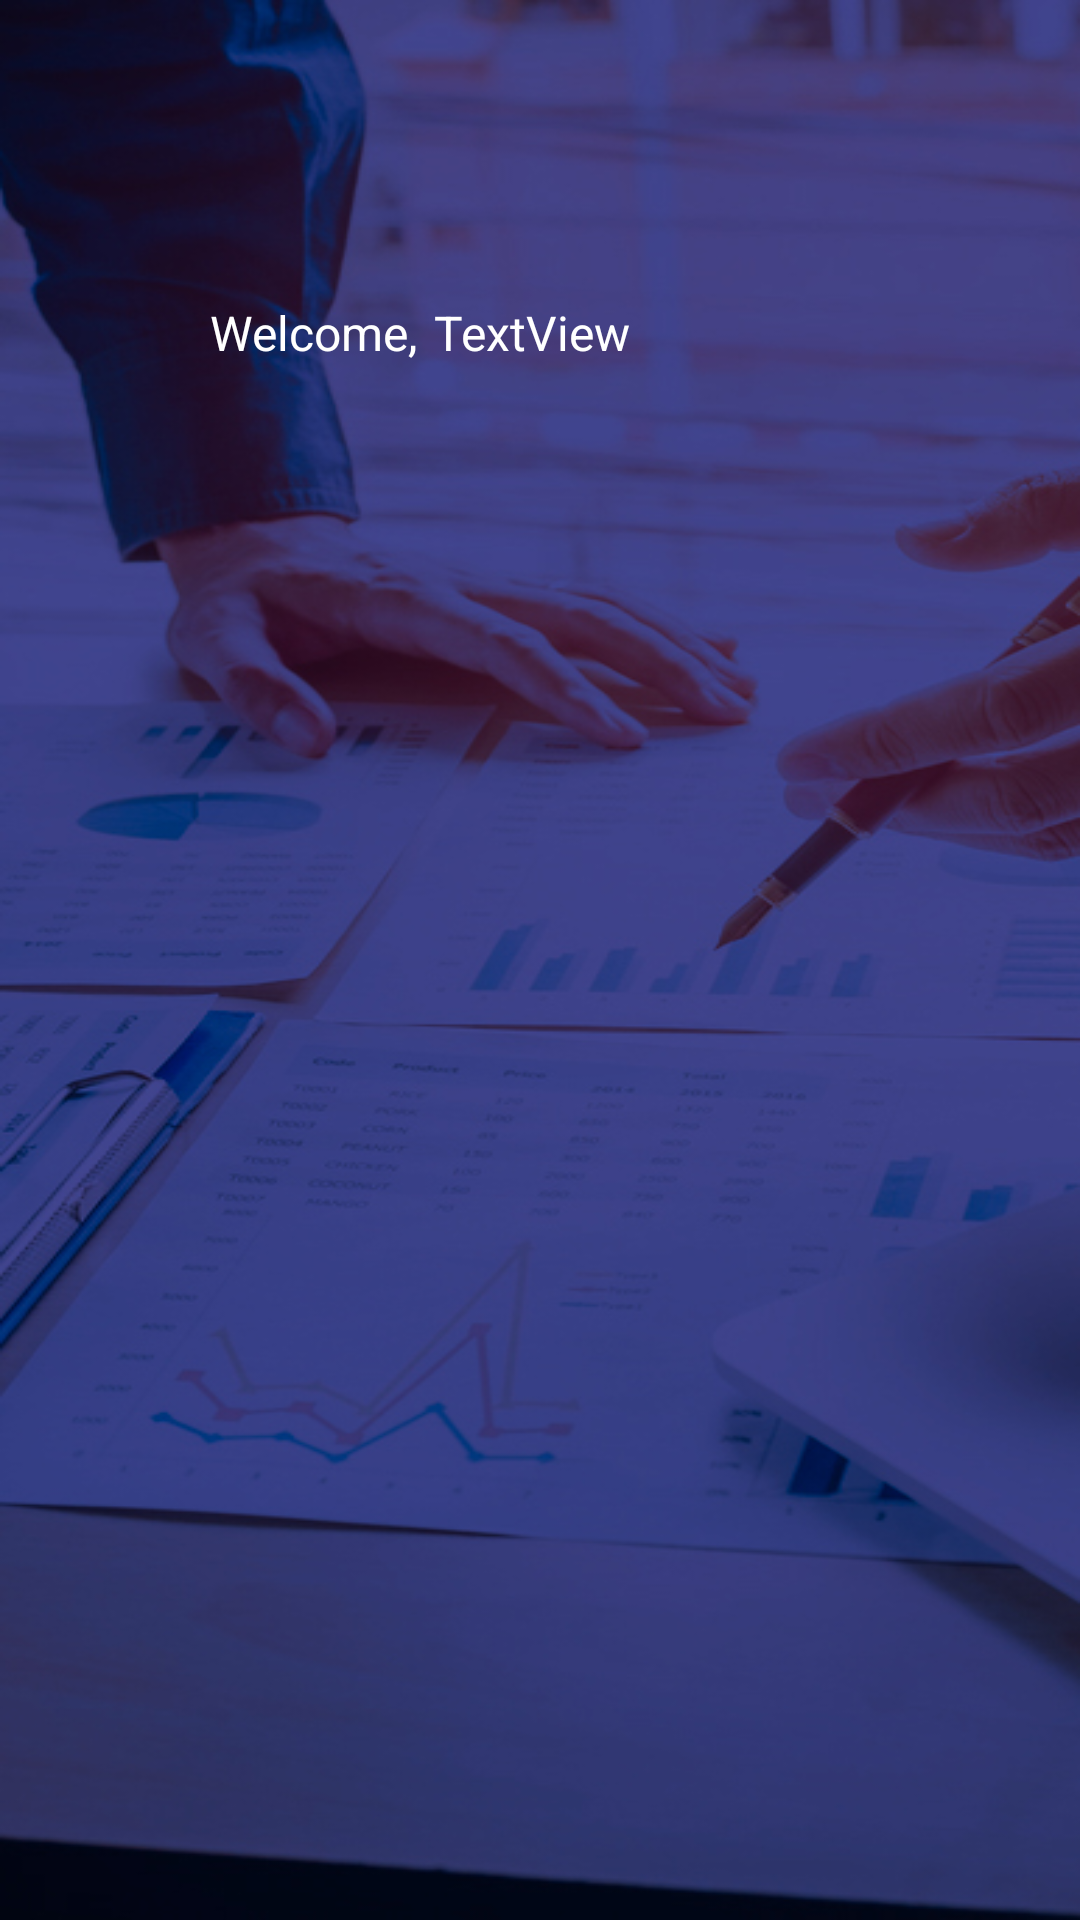

Android layout source for this screen:
<!-- AndroidManifest.xml: application theme Theme.BudgApp -->
<!-- res/layout/activity_main.xml -->
<?xml version="1.0" encoding="utf-8"?>
<RelativeLayout xmlns:android="http://schemas.android.com/apk/res/android"
    xmlns:app="http://schemas.android.com/apk/res-auto"
    xmlns:tools="http://schemas.android.com/tools"
    android:layout_width="match_parent"
    android:layout_height="match_parent"
    android:background="@drawable/accounting"
    tools:context=".MainActivity">

    <TextView
        android:id="@+id/usernameMain"
        android:layout_width="wrap_content"
        android:layout_height="wrap_content"
        android:layout_alignParentTop="true"
        android:layout_alignParentEnd="true"
        android:layout_marginStart="-195dp"
        android:layout_marginTop="100dp"
        android:layout_marginEnd="0dp"
        android:layout_toEndOf="@+id/welcome"
        android:text="TextView"
        android:textColor="@color/white"
        android:textSize="16sp" />

    <TextView
        android:id="@+id/welcome"
        android:layout_width="wrap_content"
        android:layout_height="wrap_content"
        android:layout_alignParentStart="true"
        android:layout_alignParentTop="true"
        android:layout_marginStart="70dp"
        android:layout_marginTop="100dp"
        android:layout_marginEnd="200dp"
        android:text="Welcome,"
        android:textColor="@color/white"
        android:textSize="16sp" />

</RelativeLayout>
<!-- resources referenced by this layout -->
<resources>
  <color name="white">#FFFFFFFF</color>
  <!-- drawable accounting: jpg bitmap (drawable-v24, 157736 bytes) -->
  <style name="Theme.BudgApp" parent="Theme.MaterialComponents.DayNight.DarkActionBar">
          
          <item name="colorPrimary">@color/purple_500</item>
          <item name="colorPrimaryVariant">@color/purple_700</item>
          <item name="colorOnPrimary">@color/white</item>
          
          <item name="colorSecondary">@color/teal_200</item>
          <item name="colorSecondaryVariant">@color/teal_700</item>
          <item name="colorOnSecondary">@color/black</item>
          
          <item name="android:statusBarColor" tools:targetApi="l">?attr/colorPrimaryVariant</item>
          
      </style>
  <color name="purple_500">#FF6200EE</color>
  <color name="purple_700">#FF3700B3</color>
  <color name="teal_200">#FF03DAC5</color>
  <color name="teal_700">#FF018786</color>
  <color name="black">#FF000000</color>
</resources>
